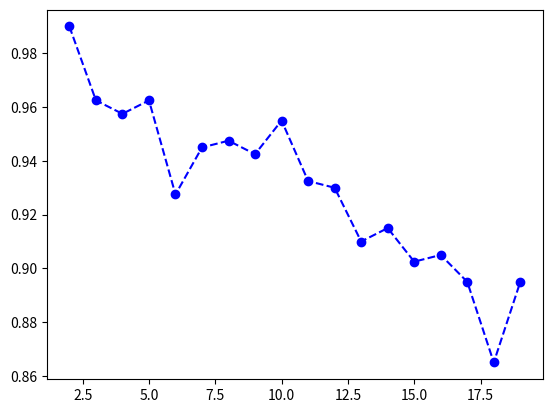

Generate this figure with matplotlib:
# -*- coding: utf-8 -*-
import numpy as np
import matplotlib.pyplot as plt

pct_sample = 80
taille = 100
nbTests = 20

def genere_points(dimension):
    return np.random.random((taille,dimension))    
    
def classe(tab):
    lesClasses = []
    for point in tab:
        lesClasses.append(1) if ( (-0.5 * point[0] + 0.75) <= point[1]) else lesClasses.append(-1)
    newTab = np.c_[tab,lesClasses]
    return newTab

def montrer(tab,tabbis,fct):
    for point in tab:
        plt.plot(point[0],point[1],'bo' if (point[-1] > 0) else 'ro')
        
    for point in tabbis:
        plt.plot(point[0],point[1],'co' if (point[-1] > 0) else 'mo')
        
    x = np.linspace(0,1,100)
    y = -1 * ( (fct[0] * x + fct[2]) / fct[1]) 
    plt.plot(x,y,'k--')
    plt.xlim([0, 1])
    plt.ylim([0, 1])
    plt.show()
    
def setup_data(tab,sample=pct_sample):    
    np.random.shuffle(tab)
    combien = (int) ((sample/100)*taille)    
    data_app = tab[:combien]
    data_test = tab[combien:]
    return(data_app,data_test)
    
def ptest(vecteur,theta):
    x_plus = np.append(vecteur[:-1],1)
    return np.sign(np.transpose(theta).dot(x_plus))
    
def ptrain(data_app):
    theta = np.random.random((len(data_app[0]),))
    
    incorrect = True
    
    while incorrect:
        for vecteur in data_app:
            x_plus = np.append(vecteur[:-1],1)
            f_x = np.transpose(theta).dot(x_plus)
            if(np.sign(vecteur[-1]) != np.sign(f_x)):
                theta = np.add(theta,vecteur[-1] * x_plus)
            
        incorrect = False
   
        for vecteur in data_app:
           if (vecteur[-1] != ptest(vecteur,theta)):
               incorrect = True
               break
           
    return theta


def erreur(data,theta):
    erreur = 0
    for vecteur in data:
        if(vecteur[-1] != ptest(vecteur,theta)):
            erreur = erreur +1
    return (erreur / len(data))
    
def graphe():
    data = classe(genere_points(2))
    (train,test) = setup_data(data)
    theta =  ptrain(train)
    montrer(train,test,theta)
    pct_classification = (1 - erreur(test,theta))
    print("{:.2%} de bonne classfication".format(pct_classification))
    
def big_dimensions():
    lesX = []
    lesY = []
    for i in range(2,20):
        erreur_moyenne = 0
        for c in range(0,nbTests):
            data = classe(genere_points(i))
            (train,test) = setup_data(data)
            theta = ptrain(train)
            erreur_moyenne += 1 - erreur(test,theta)
        print(i)
        lesX.append(i)
        lesY.append(erreur_moyenne / nbTests)
    
    plt.plot(lesX,lesY,'bo',lesX,lesY,'b--')
    plt.show()
    
def main():
    #graphe()  
    big_dimensions()
   
if __name__ == "__main__":
    main()